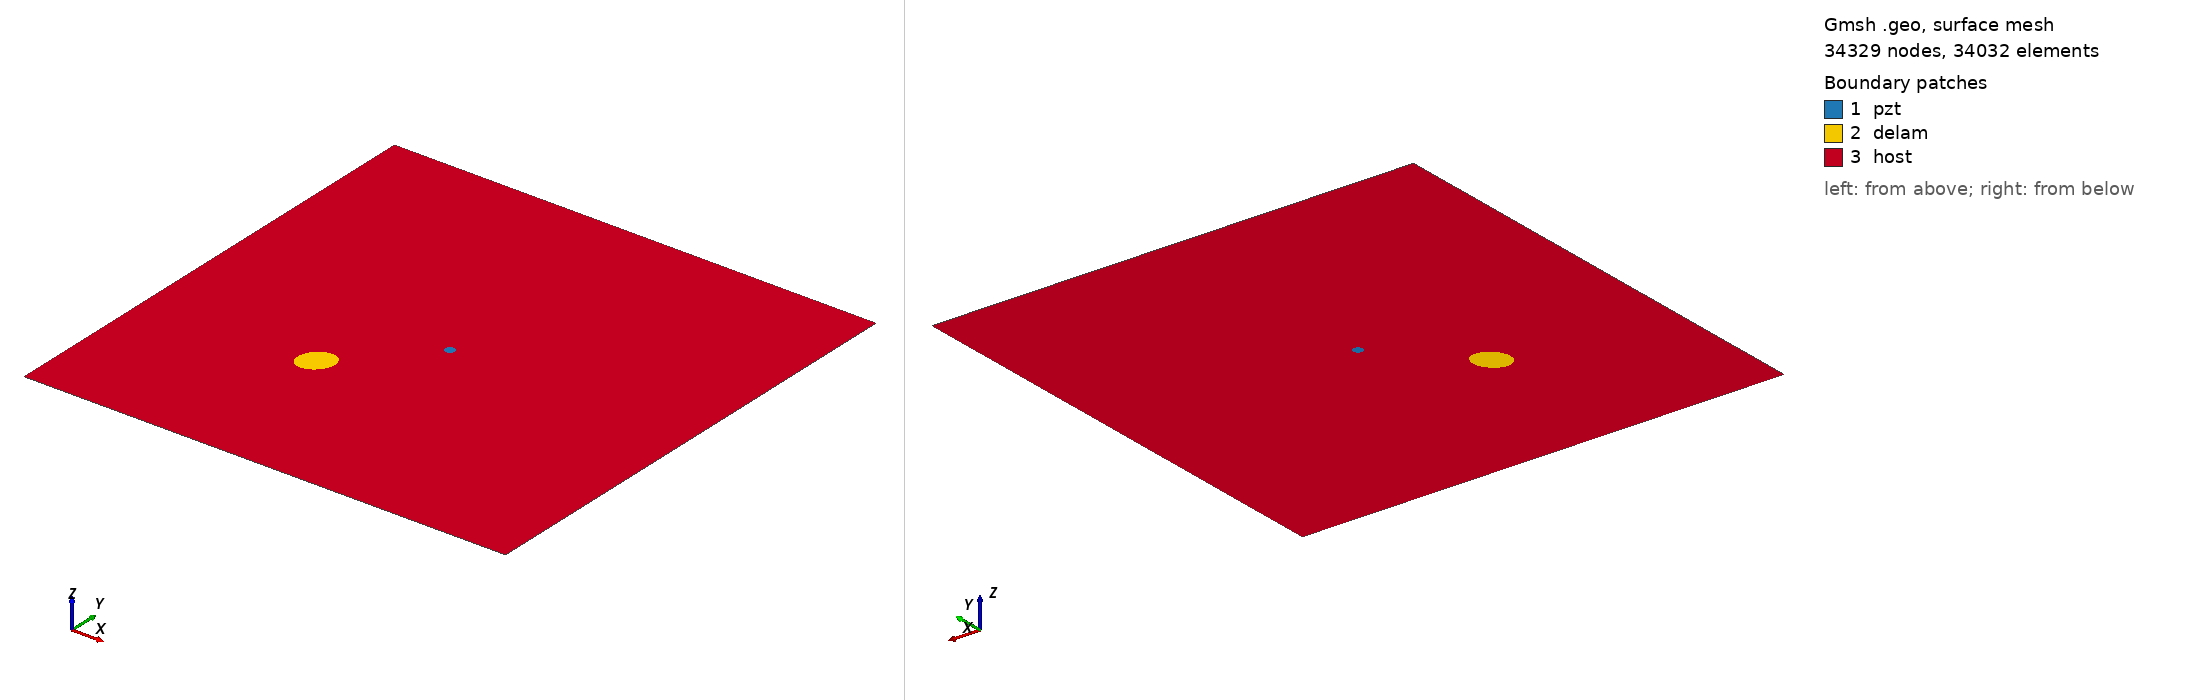

Gmsh geometry script, surface-meshed: 34329 nodes, 34032 surface elements. Boundary patches (legend numbers): 1 pzt, 2 delam, 3 host. Left view from above one corner, right view from below the opposite corner. Legend entries are the model's physical surfaces. The drawing asked Gmsh for element sizes between 1% and 20% of the model's largest extent; the script's own settings can give other sizes.

=== m1_rand_single_delam_347.geo (drawn) ===
SetFactory("OpenCASCADE");
L=0.500000; 
W=0.500000; 
a=0.018732; 
b=0.015013; 
x=0.173940; 
y=0.168486; 
alpha=0.276631 *Pi; 
r=0.005000; 
xpzt=0.250000; 
ypzt=0.250000; 
//+
Point(1) = {0, 0, 0, 1.0};
//+
Point(2) = {L, 0, 0, 1.0};
//+
Point(3) = {L, W, 0, 1.0};
//+
Point(4) = {0, W, 0, 1.0};
//+
Line(1) = {1, 2};
//+
Line(2) = {2, 3};
//+
Line(3) = {3, 4};
//+
Line(4) = {4, 1};
//+
Circle(5) = {xpzt, ypzt, -0, r, 0, 2*Pi};
//+
Ellipse(6) = {x, y, -0, a, b, 0, 2*Pi};
//+
Rotate {{0, 0, 1}, {x, y, 0}, alpha} {
  Curve{6}; 
}
//+
Curve Loop(1) = {4, 1, 2, 3};
//+
Curve Loop(2) = {6};
//+
Curve Loop(3) = {5};
//+
Curve Loop(4) = {6};
//+
Curve Loop(5) = {5};
//+
Plane Surface(1) = {5};
//+
Plane Surface(2) = {4};
//+
Plane Surface(3) = {1, 2, 3};
//+
Point(9) = {xpzt, ypzt, 0, 1.0};
//+
Point{9} In Surface {1};// mesh node at centre of pzt
//+
Physical Surface("pzt") = {1};
//+
Physical Surface("delam") = {2};
//+
Physical Surface("host") = {3};

Mesh.Algorithm = 6; // Frontal
Mesh.CharacteristicLengthFactor = 0.068000;
Mesh.CharacteristicLengthMin = 0.001000;
Mesh.CharacteristicLengthMax = 0.200000;
Mesh.RecombineAll = 1; // Apply recombination algorithm
Mesh.SubdivisionAlgorithm = 1; // 1: all quadrangles
Mesh.Smoothing = 1;
